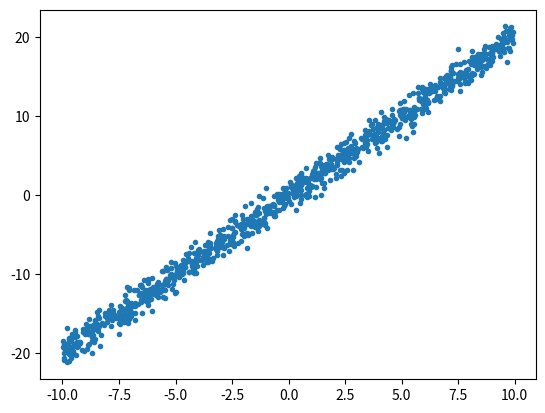

The script that saved this image:
# %% data for problem #1a
# clear
#
# a = 0
# b = 10
# m = 1000
# n = 1
#
# generate mXn matrix of continuous uniform
# random values between a and b
#
# x = unifrnd(a,b,m,n);
# e = normrnd(0,1,size(x));
# y = 2*x
# plot(x,y,'.');

import numpy as np
import matplotlib.pyplot as plt

np.random.seed(1)

def part_a():
    """
    MATLAB CODE:
    x = unifrnd(0,10,1000,1);
    y = 2*x + normrnd(0,1,size(x));
    plot(x,y,'.');

    line-by-line translation with same output, modified to fit the assignment
    """

    x = np.random.uniform(low=-10, high=10, size=1000)
    y = 2*x + np.random.normal(0, 1, x.size)
    plt.plot(x,y,".")

    plt.show()

def main():
    part_a()

if __name__ == '__main__':
    main()
